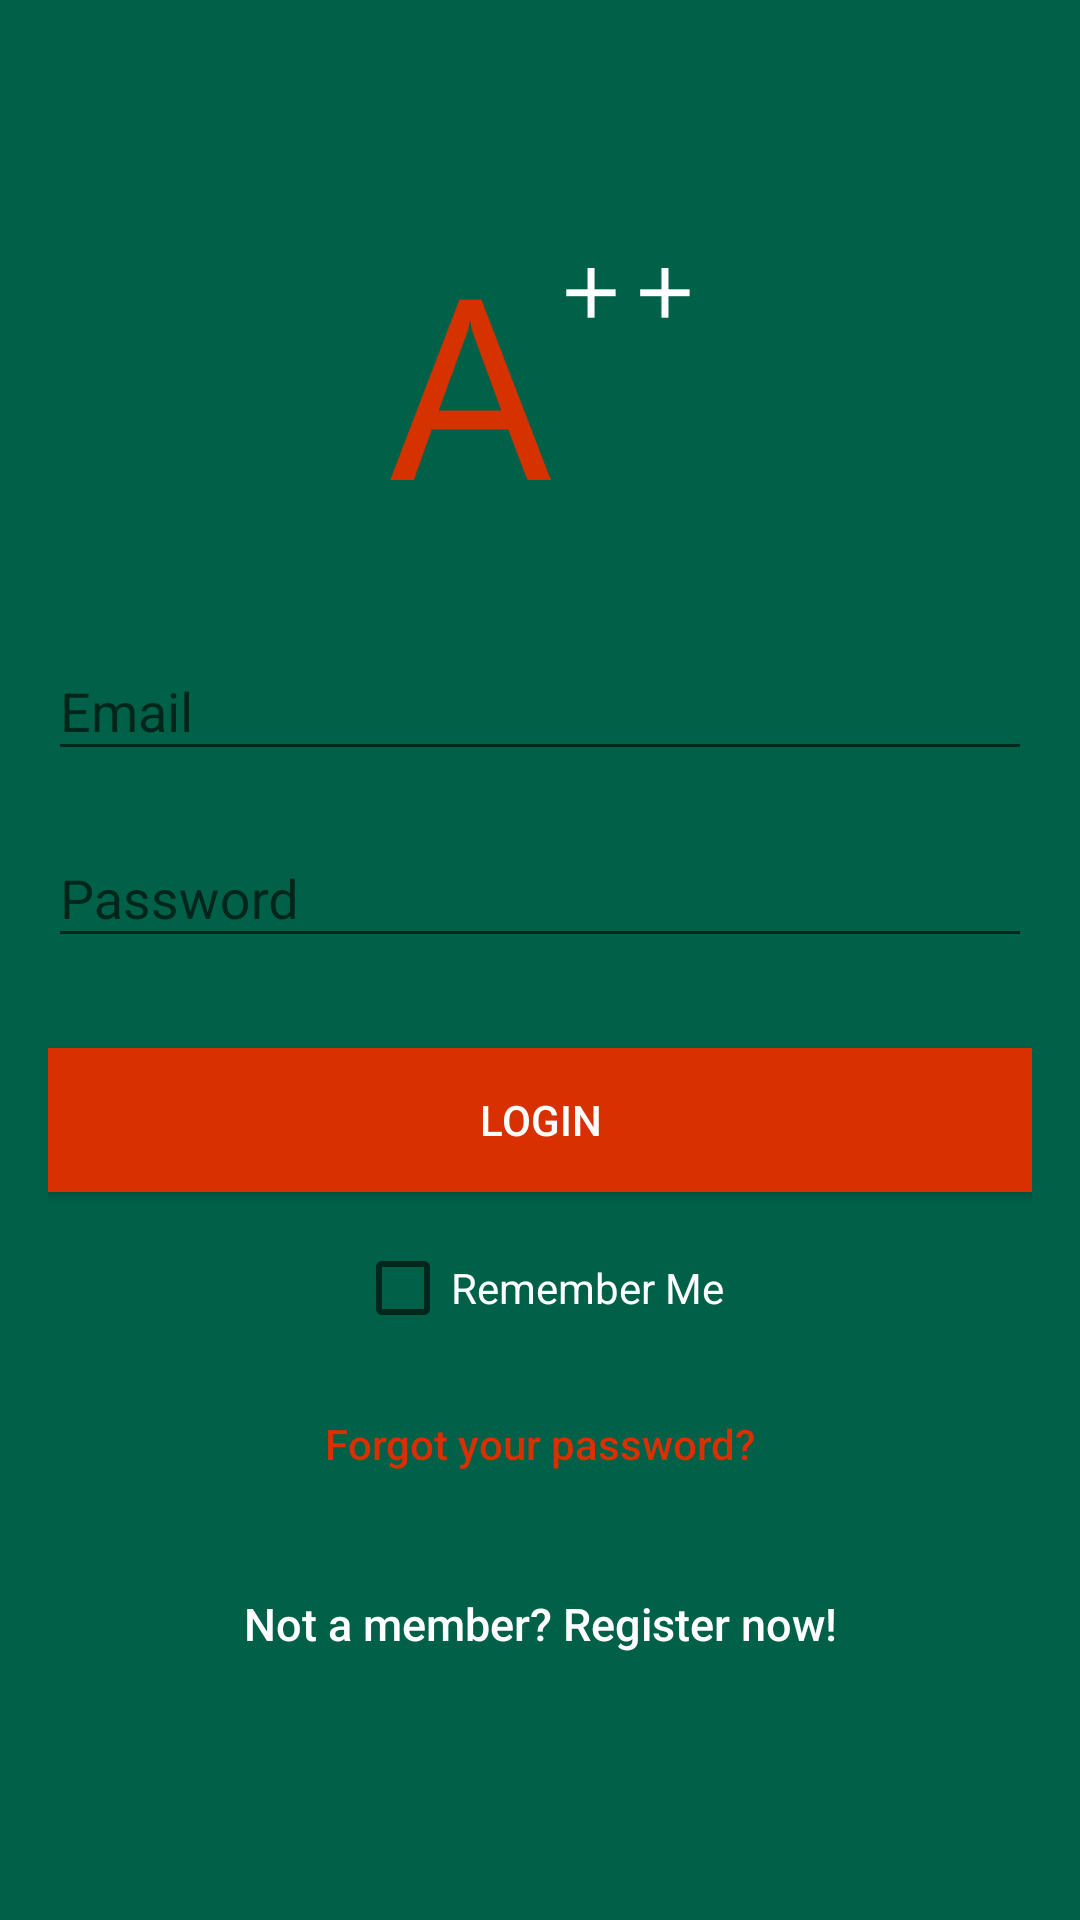

Here is an Android app screen rendered from its layout file. Give the layout XML and the strings, colors and styles it references.
<!-- AndroidManifest.xml: application theme AppTheme -->
<!-- res/layout/activity_login.xml -->
<?xml version="1.0" encoding="utf-8"?>
<android.support.design.widget.CoordinatorLayout
    xmlns:android="http://schemas.android.com/apk/res/android"
    xmlns:tools="http://schemas.android.com/tools"
    android:layout_width="match_parent"
    android:layout_height="match_parent"
    android:fitsSystemWindows="true"
    tools:context=".LoginActivity">

    <ScrollView
        android:layout_width="fill_parent"
        android:layout_height="fill_parent"
        android:fillViewport="true">

        <LinearLayout
            android:layout_width="fill_parent"
            android:layout_height="fill_parent"
            android:background="@color/colorPrimary"
            android:gravity="center"
            android:orientation="vertical"
            android:padding="@dimen/activity_horizontal_margin">

            <ImageView
                android:layout_width="@dimen/logo_w_h"
                android:layout_height="@dimen/logo_w_h"
                android:layout_gravity="center_horizontal"
                android:layout_marginBottom="30dp"
                android:src="@drawable/logo" />

            <android.support.design.widget.TextInputLayout
                android:layout_width="match_parent"
                android:layout_height="wrap_content">

                <EditText
                    android:id="@+id/email"
                    android:layout_width="match_parent"
                    android:layout_height="wrap_content"
                    android:layout_marginBottom="10dp"
                    android:hint="@string/hint_email"
                    android:inputType="textEmailAddress"
                    android:textColor="@android:color/white"
                    android:textColorHint="@android:color/white" />
            </android.support.design.widget.TextInputLayout>

            <android.support.design.widget.TextInputLayout
                android:layout_width="match_parent"
                android:layout_height="wrap_content">

                <EditText
                    android:id="@+id/password"
                    android:layout_width="fill_parent"
                    android:layout_height="wrap_content"
                    android:layout_marginBottom="10dp"
                    android:hint="@string/hint_password"
                    android:inputType="textPassword"
                    android:textColor="@android:color/white"
                    android:textColorHint="@android:color/white" />
            </android.support.design.widget.TextInputLayout>

            
            <Button
                android:id="@+id/btn_login"
                android:layout_width="fill_parent"
                android:layout_height="wrap_content"
                android:layout_marginTop="20dp"
                android:background="@color/colorAccent"
                android:text="@string/btn_login"
                android:textColor="@android:color/white" />

            <CheckBox
                android:id="@+id/save_login"
                android:layout_width="wrap_content"
                android:layout_height="wrap_content"
                android:layout_marginTop="16dp"
                android:text="Remember Me"
                android:textColor="@android:color/white"/>

            <Button
                android:id="@+id/btn_reset_password"
                android:layout_width="fill_parent"
                android:layout_height="wrap_content"
                android:layout_marginTop="12dp"
                android:background="@null"
                android:text="@string/btn_forgot_password"
                android:textAllCaps="false"
                android:textColor="@color/colorAccent" />

            
            <Button
                android:id="@+id/btn_signup"
                android:layout_width="fill_parent"
                android:layout_height="wrap_content"
                android:layout_marginTop="12dp"
                android:background="@null"
                android:text="Not a member? Register now!"
                android:textAllCaps="false"
                android:textColor="@color/white"
                android:textSize="15dp" />

        </LinearLayout>
    </ScrollView>

        <ProgressBar
            android:id="@+id/progressBar"
            android:layout_width="30dp"
            android:layout_height="30dp"
            android:layout_gravity="center|bottom"
            android:layout_marginBottom="20dp"
            android:visibility="gone" />

</android.support.design.widget.CoordinatorLayout>
<!-- resources referenced by this layout -->
<resources>
  <color name="colorAccent">#d83000</color>
  <color name="colorPrimary">#006048</color>
  <color name="white">#ffffff</color>
  <dimen name="activity_horizontal_margin">16dp</dimen>
  <dimen name="logo_w_h">100dp</dimen>
  <!-- drawable logo: png bitmap (drawable, 345242 bytes) -->
  <string name="btn_forgot_password">Forgot your password?</string>
  <string name="btn_login">LOGIN</string>
  <string name="hint_email">Email</string>
  <string name="hint_password">Password</string>
  <style name="AppTheme" parent="Theme.AppCompat.Light.DarkActionBar">
          
          <item name="colorPrimary">@color/colorPrimary</item>
          <item name="colorPrimaryDark">@color/colorPrimaryDark</item>
          <item name="colorAccent">@color/colorAccent</item>
          <item name="actionMenuTextColor">@color/colorPrimary</item>
          <item name="android:actionMenuTextColor">@color/colorPrimary</item>
      </style>
  <color name="colorPrimaryDark">#0097a7</color>
</resources>
